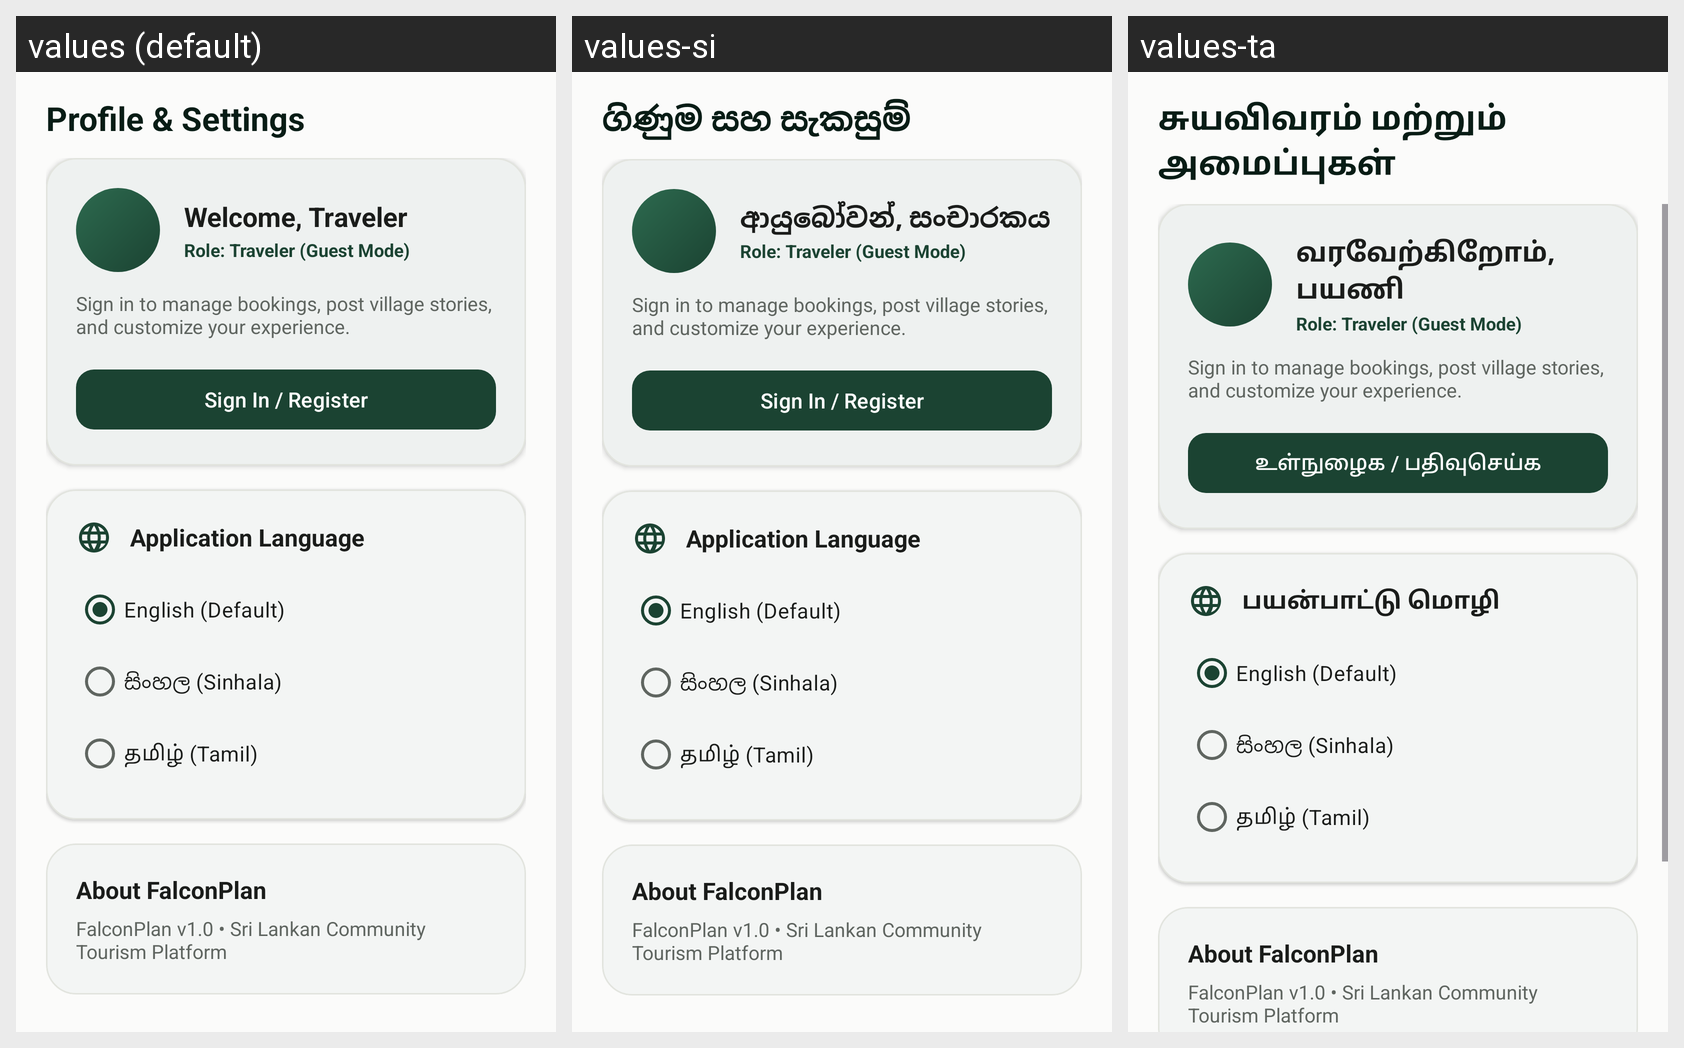

The same Android screen rendered under several of its app's locales, left to right. List the strings drawn on it with the default value and each locale's translation.
Android screen res/layout/fragment_profile.xml rendered under 3 locales, left to right: values (default), values-si, values-ta. Device: Nexus 5 (rendered at 1080×1920; each locale shown at half size, 540×960, under a caption strip naming it); theme Theme.FalconPlan.
Strings drawn on this screen, with the default value and each locale's value (text and hints the layout hard-codes, and strings that could not be matched under every locale, appear in the picture but are not listed):

profile_title
  values: Profile & Settings
  values-si: ගිණුම සහ සැකසුම්
  values-ta: சுயவிவரம் மற்றும் அமைப்புகள்

profile_guest_name
  values: Welcome, Traveler
  values-si: ආයුබෝවන්, සංචාරකය
  values-ta: வரவேற்கிறோம், பயணி

profile_account_type
  values: Role: Traveler (Guest Mode)
  values-si: Role: Traveler (Guest Mode)  [not translated; the default value is used]
  values-ta: Role: Traveler (Guest Mode)  [not translated; the default value is used]

profile_guest_subtitle
  values: Sign in to manage bookings, post village stories, and customize your experience.
  values-si: Sign in to manage bookings, post village stories, and customize your experience.  [not translated; the default value is used]
  values-ta: Sign in to manage bookings, post village stories, and customize your experience.  [not translated; the default value is used]

profile_btn_signin
  values: Sign In / Register
  values-si: Sign In / Register  [not translated; the default value is used]
  values-ta: உள்நுழைக / பதிவுசெய்க

profile_lang_title
  values: Application Language
  values-si: Application Language  [not translated; the default value is used]
  values-ta: பயன்பாட்டு மொழி

profile_lang_en
  values: English (Default)
  values-si: English (Default)  [not translated; the default value is used]
  values-ta: English (Default)  [not translated; the default value is used]

profile_lang_si
  values: සිංහල (Sinhala)
  values-si: සිංහල (Sinhala)  [not translated; the default value is used]
  values-ta: සිංහල (Sinhala)  [not translated; the default value is used]

profile_lang_ta
  values: தமிழ் (Tamil)
  values-si: தமிழ் (Tamil)  [not translated; the default value is used]
  values-ta: தமிழ் (Tamil)  [not translated; the default value is used]

profile_about_app
  values: About FalconPlan
  values-si: About FalconPlan  [not translated; the default value is used]
  values-ta: About FalconPlan  [not translated; the default value is used]

profile_app_info
  values: FalconPlan v1.0 • Sri Lankan Community Tourism Platform
  values-si: FalconPlan v1.0 • Sri Lankan Community Tourism Platform  [not translated; the default value is used]
  values-ta: FalconPlan v1.0 • Sri Lankan Community Tourism Platform  [not translated; the default value is used]
